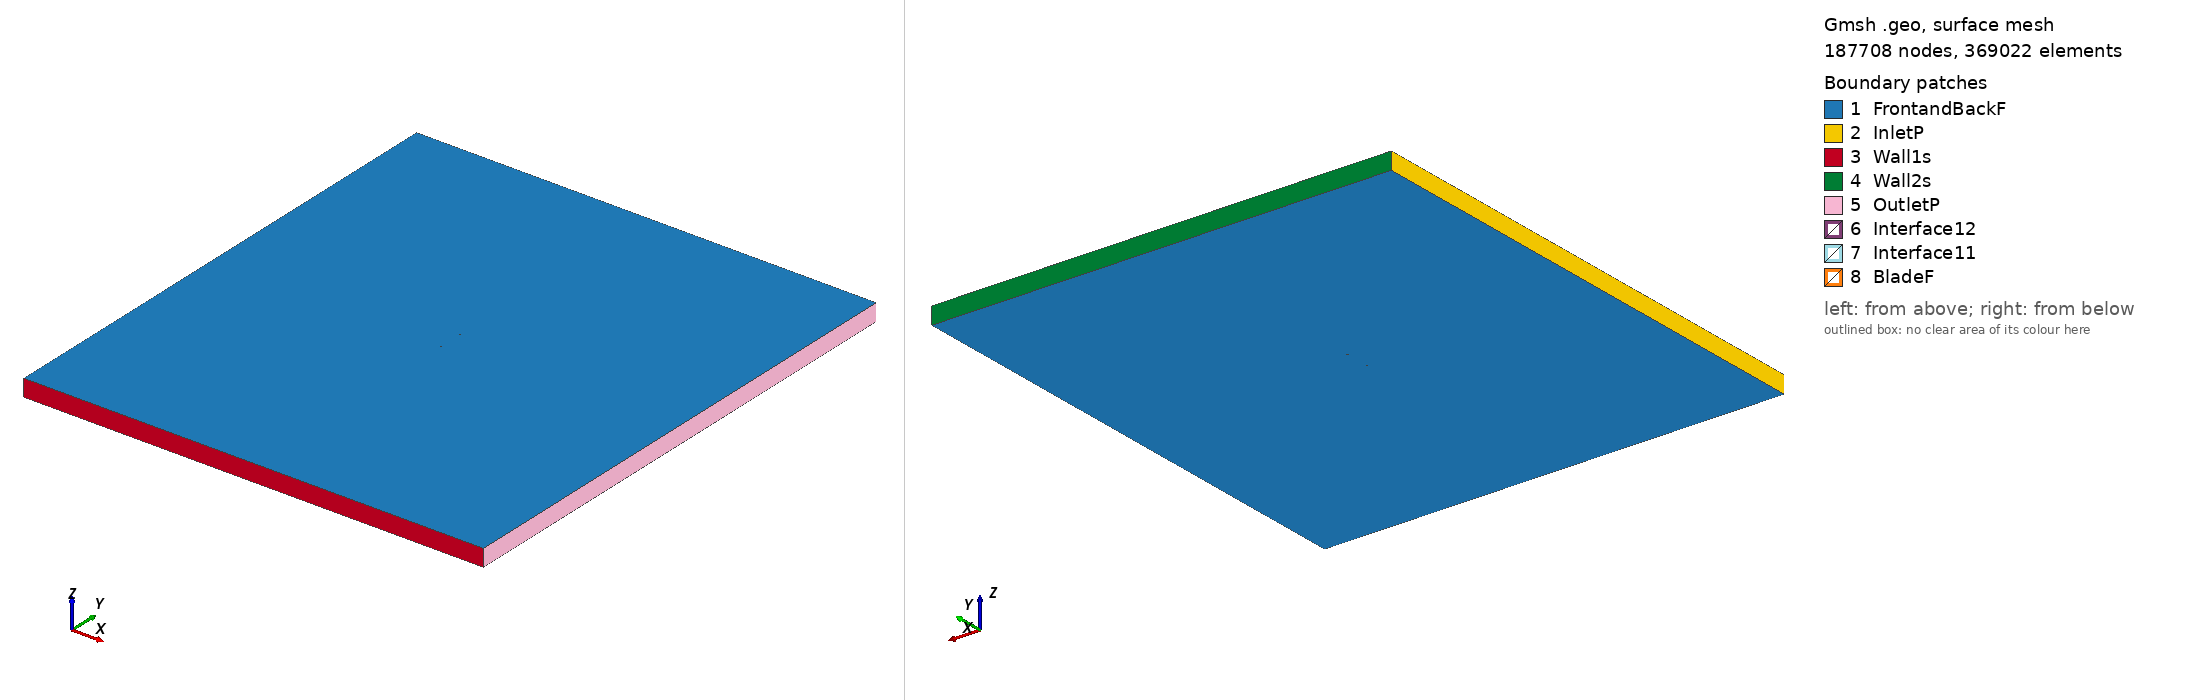

Gmsh geometry script, surface-meshed: 187708 nodes, 369022 surface elements. Boundary patches (legend numbers): 1 FrontandBackF, 2 InletP, 3 Wall1s, 4 Wall2s, 5 OutletP, 6 Interface12, 7 Interface11, 8 BladeF. Left view from above one corner, right view from below the opposite corner. Legend entries are the model's physical surfaces. The drawing asked Gmsh for element sizes between 1% and 20% of the model's largest extent; the script's own settings can give other sizes.

=== e852_tsr2_1.834_aoa_-6.9175.geo (drawn) ===
SetFactory("OpenCASCADE");

Point(1) = {0.074701, 0.748540, 0, 1.0};
Point(2) = {0.071362, 0.747422, 0, 1.0};
Point(3) = {0.066980, 0.746009, 0, 1.0};
Point(4) = {0.061946, 0.744440, 0, 1.0};
Point(5) = {0.056338, 0.742738, 0, 1.0};
Point(6) = {0.050239, 0.740939, 0, 1.0};
Point(7) = {0.043734, 0.739083, 0, 1.0};
Point(8) = {0.036912, 0.737223, 0, 1.0};
Point(9) = {0.029857, 0.735424, 0, 1.0};
Point(10) = {0.022622, 0.733763, 0, 1.0};
Point(11) = {0.015237, 0.732286, 0, 1.0};
Point(12) = {0.007738, 0.731009, 0, 1.0};
Point(13) = {0.000166, 0.729938, 0, 1.0};
Point(14) = {-0.007418, 0.729048, 0, 1.0};
Point(15) = {-0.014929, 0.728335, 0, 1.0};
Point(16) = {-0.022289, 0.727795, 0, 1.0};
Point(17) = {-0.029420, 0.727425, 0, 1.0};
Point(18) = {-0.036245, 0.727223, 0, 1.0};
Point(19) = {-0.042693, 0.727184, 0, 1.0};
Point(20) = {-0.048698, 0.727302, 0, 1.0};
Point(21) = {-0.054195, 0.727568, 0, 1.0};
Point(22) = {-0.059125, 0.727971, 0, 1.0};
Point(23) = {-0.063435, 0.728499, 0, 1.0};
Point(24) = {-0.067078, 0.729137, 0, 1.0};
Point(25) = {-0.070018, 0.729876, 0, 1.0};
Point(26) = {-0.072235, 0.730692, 0, 1.0};
Point(27) = {-0.073414, 0.731333, 0, 1.0};
Point(28) = {-0.074045, 0.731841, 0, 1.0};
Point(29) = {-0.074316, 0.732161, 0, 1.0};
Point(30) = {-0.074430, 0.732382, 0, 1.0};
Point(31) = {-0.074454, 0.732514, 0, 1.0};
Point(32) = {-0.074422, 0.732646, 0, 1.0};
Point(33) = {-0.074292, 0.732870, 0, 1.0};
Point(34) = {-0.073995, 0.733197, 0, 1.0};
Point(35) = {-0.073308, 0.733725, 0, 1.0};
Point(36) = {-0.072940, 0.733950, 0, 1.0};
Point(37) = {-0.070941, 0.734904, 0, 1.0};
Point(38) = {-0.068146, 0.735898, 0, 1.0};
Point(39) = {-0.064576, 0.736910, 0, 1.0};
Point(40) = {-0.060268, 0.737943, 0, 1.0};
Point(41) = {-0.055275, 0.738987, 0, 1.0};
Point(42) = {-0.049662, 0.740027, 0, 1.0};
Point(43) = {-0.043495, 0.741042, 0, 1.0};
Point(44) = {-0.036847, 0.742009, 0, 1.0};
Point(45) = {-0.029796, 0.742894, 0, 1.0};
Point(46) = {-0.022395, 0.743656, 0, 1.0};
Point(47) = {-0.014682, 0.744271, 0, 1.0};
Point(48) = {-0.006695, 0.744736, 0, 1.0};
Point(49) = {0.001532, 0.745083, 0, 1.0};
Point(50) = {0.009930, 0.745378, 0, 1.0};
Point(51) = {0.018385, 0.745672, 0, 1.0};
Point(52) = {0.026779, 0.745995, 0, 1.0};
Point(53) = {0.034987, 0.746371, 0, 1.0};
Point(54) = {0.042887, 0.746813, 0, 1.0};
Point(55) = {0.050353, 0.747327, 0, 1.0};
Point(56) = {0.057265, 0.747908, 0, 1.0};
Point(57) = {0.063507, 0.748540, 0, 1.0};
Point(58) = {0.068977, 0.749199, 0, 1.0};
Point(59) = {0.073581, 0.749853, 0, 1.0};
Point(60) = {0.074524, 0.750000, 0, 1.0};
Point(61) = {-0.074701, -0.748540, 0, 1.0};
Point(62) = {-0.071362, -0.747422, 0, 1.0};
Point(63) = {-0.066980, -0.746009, 0, 1.0};
Point(64) = {-0.061946, -0.744440, 0, 1.0};
Point(65) = {-0.056338, -0.742738, 0, 1.0};
Point(66) = {-0.050239, -0.740939, 0, 1.0};
Point(67) = {-0.043734, -0.739083, 0, 1.0};
Point(68) = {-0.036912, -0.737223, 0, 1.0};
Point(69) = {-0.029857, -0.735424, 0, 1.0};
Point(70) = {-0.022622, -0.733763, 0, 1.0};
Point(71) = {-0.015237, -0.732286, 0, 1.0};
Point(72) = {-0.007738, -0.731009, 0, 1.0};
Point(73) = {-0.000166, -0.729938, 0, 1.0};
Point(74) = {0.007418, -0.729048, 0, 1.0};
Point(75) = {0.014929, -0.728335, 0, 1.0};
Point(76) = {0.022289, -0.727795, 0, 1.0};
Point(77) = {0.029420, -0.727425, 0, 1.0};
Point(78) = {0.036245, -0.727223, 0, 1.0};
Point(79) = {0.042693, -0.727184, 0, 1.0};
Point(80) = {0.048698, -0.727302, 0, 1.0};
Point(81) = {0.054195, -0.727568, 0, 1.0};
Point(82) = {0.059125, -0.727971, 0, 1.0};
Point(83) = {0.063435, -0.728499, 0, 1.0};
Point(84) = {0.067078, -0.729137, 0, 1.0};
Point(85) = {0.070018, -0.729876, 0, 1.0};
Point(86) = {0.072235, -0.730692, 0, 1.0};
Point(87) = {0.073414, -0.731333, 0, 1.0};
Point(88) = {0.074045, -0.731841, 0, 1.0};
Point(89) = {0.074316, -0.732161, 0, 1.0};
Point(90) = {0.074430, -0.732382, 0, 1.0};
Point(91) = {0.074454, -0.732514, 0, 1.0};
Point(92) = {0.074422, -0.732646, 0, 1.0};
Point(93) = {0.074292, -0.732870, 0, 1.0};
Point(94) = {0.073995, -0.733197, 0, 1.0};
Point(95) = {0.073308, -0.733725, 0, 1.0};
Point(96) = {0.072940, -0.733950, 0, 1.0};
Point(97) = {0.070941, -0.734904, 0, 1.0};
Point(98) = {0.068146, -0.735898, 0, 1.0};
Point(99) = {0.064576, -0.736910, 0, 1.0};
Point(100) = {0.060268, -0.737943, 0, 1.0};
Point(101) = {0.055275, -0.738987, 0, 1.0};
Point(102) = {0.049662, -0.740027, 0, 1.0};
Point(103) = {0.043495, -0.741042, 0, 1.0};
Point(104) = {0.036847, -0.742009, 0, 1.0};
Point(105) = {0.029796, -0.742894, 0, 1.0};
Point(106) = {0.022395, -0.743656, 0, 1.0};
Point(107) = {0.014682, -0.744271, 0, 1.0};
Point(108) = {0.006695, -0.744736, 0, 1.0};
Point(109) = {-0.001532, -0.745083, 0, 1.0};
Point(110) = {-0.009930, -0.745378, 0, 1.0};
Point(111) = {-0.018385, -0.745672, 0, 1.0};
Point(112) = {-0.026779, -0.745995, 0, 1.0};
Point(113) = {-0.034987, -0.746371, 0, 1.0};
Point(114) = {-0.042887, -0.746813, 0, 1.0};
Point(115) = {-0.050353, -0.747327, 0, 1.0};
Point(116) = {-0.057265, -0.747908, 0, 1.0};
Point(117) = {-0.063507, -0.748540, 0, 1.0};
Point(118) = {-0.068977, -0.749199, 0, 1.0};
Point(119) = {-0.073581, -0.749853, 0, 1.0};
Point(120) = {-0.074524, -0.750000, 0, 1.0};

// Lines: first blade (splines 1-4)
Spline(1) = {1:17};
Spline(2) = {17:44};
Spline(3) = {44:60};
Spline(4) = {60,1};

// Lines: second blade (splines 5-8)
Spline(5) = {61:77};
Spline(6) = {77:104};
Spline(7) = {104:120};
Spline(8) = {120,61};

// Outer domain (points 20001-4 and lines)
Point(121) = {-13.50000000, -15.00000000, 0, 1.0};
Point(122) = {-13.50000000, 15.00000000, 0, 1.0};
Point(123) = {13.50000000, 15.00000000, 0, 1.0};
Point(124) = {13.50000000, -15.00000000, 0, 1.0};
Line(11) = {121, 122};
Line(12) = {122, 123};
Line(13) = {123, 124};
Line(14) = {121, 124};

// Interface (between moving and stationary domain) (circles)
Circle(9) = {0, 0, 0, 0.80000000, 0, 2*Pi};
Circle(10) = {0, 0, 0, 0.80000000, 0, 2*Pi};

// Loops collect Lines/Splines/etc (blade1, blade2, domain, first circle)
Line Loop(1) = {1:4};
Line Loop(2) = {5:8};
Line Loop(3) = {11,12,13,-14};
Line Loop(4) = {9};

// BooleanDifference cuts out the circle/interface from the domain
Plane Surface(1) = {3};
Plane Surface(2) = {4};
BooleanDifference{ Surface{1}; Delete;}{ Surface{2}; Delete;}

// This one cuts out the blades from the inner circle/interface
Line Loop(6) = {10};
Plane Surface(5) = {6};
Plane Surface(6) = {1};
Plane Surface(7) = {2};
BooleanDifference{ Surface{5}; Delete;}{ Surface{6,7}; Delete;}

// extrude to 3rd dimension
Extrude {0, 0, 1} {Surface{1}; Surface{5}; Layers{1}; Recombine;}

// Physical Surfaces are the named boundaries (patches)
Physical Surface("Interface11") = {12};
Physical Surface("Interface12") = {10};

// sides of domain
Physical Surface("InletP") = {6};
Physical Surface("OutletP") = {9};

// top and bottom of domain
Physical Surface("Wall1s") = {7};
Physical Surface("Wall2s") = {8};

// Check FrontandBackF by ensuring there is nothing in the 3rd dimension
Physical Surface("FrontandBackF") = {1,11,5,21};
Physical Surface("BladeF") = {13:20};
Physical Volume("Turbine") = {2};
Physical Volume("Farfield") = {1};

// settings for airfoil boundary layer
Field[1] = BoundaryLayer;
Field[1].EdgesList = {1:8};
Field[1].hwall_n = 1e-3;
Field[1].thickness = 1.5e-2;
Field[1].ratio = 1.05;
Field[1].Quads = 1;
BoundaryLayer Field = 1;

// control points for mesh (blade and interface)
// floor((arc length / 1.5mm)/ 6) -> Transfinite Line
Transfinite Line {1,2,3,5,6,7} = 33 Using Progression 1;
Transfinite Line {4,8} = 2 Using Progression 1;
Transfinite Line {9, 15} = 800 Using Progression 1;

// For more information on gmsh syntax, visit http://gmsh.info/doc/texinfo/gmsh.html
